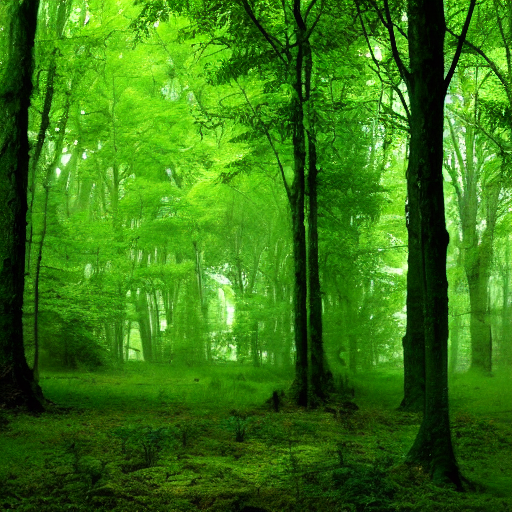
Generation parameters embedded in this image by AUTOMATIC1111 Stable Diffusion web UI or a fork of it (Forge, ...) (PNG 'parameters' text chunk):
green forest
Steps: 20, Sampler: DPM++ 2M Karras, CFG scale: 7, Seed: 753084378, Size: 512x512, Model hash: 6ce0161689, Model: v1-5-pruned-emaonly, Version: 1.6.0